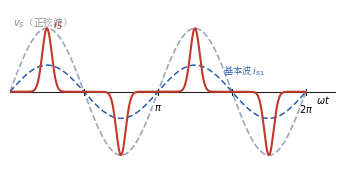

Python code for this plot: (Note: this script raises an exception after producing the figure.)
#!/usr/bin/env python3
# fig8.5（第8章）: キャパシタインプット形の電源電流と力率低下。
# 電圧は正弦波だが電流はピーク付近のパルス状。基本波成分は電圧と
# 位相はほぼ合うが振幅が小さく，高調波が実効値を膨らませて力率を下げる。
import os
import numpy as np
import matplotlib
matplotlib.use("Agg")
import matplotlib.pyplot as plt
from matplotlib import font_manager as fm

JP = fm.FontProperties(fname="/usr/share/fonts/opentype/noto/NotoSerifCJK-Regular.ttc")
plt.rcParams["axes.unicode_minus"] = False

BK = "#222222"
BLUE = "#2a5db0"
RED = "#c0392b"

t = np.linspace(0, 2, 2000)
vs = np.sin(2 * np.pi * t)

# パルス状電流: 各電圧ピーク近傍で正負に鋭く流れる
def pulse(center, width, amp):
    return amp * np.exp(-((t - center) / width) ** 2)

isrc = (pulse(0.25, 0.045, 1.0) + pulse(1.25, 0.045, 1.0)
        - pulse(0.75, 0.045, 1.0) - pulse(1.75, 0.045, 1.0))
# 基本波成分（点線）: 電圧と同位相・小振幅
i1 = 0.42 * np.sin(2 * np.pi * t)

fig, ax = plt.subplots(figsize=(4.2, 2.1))
ax.axhline(0, color=BK, lw=0.8)
ax.plot(t, vs, color="#9aa7bd", lw=1.2, ls="--", zorder=2)
ax.text(0.02, 1.05, r"$v_S$（正弦波）", fontsize=7, color="#888", fontproperties=JP)
ax.plot(t, isrc, color=RED, lw=1.5, zorder=4)
ax.text(0.29, 1.02, r"$i_S$", fontsize=8, color=RED)
ax.plot(t, i1, color=BLUE, lw=1.1, ls=(0, (4, 2)), zorder=3)
ax.text(1.44, 0.30, r"基本波 $i_{S1}$", fontsize=6.6, color=BLUE, fontproperties=JP)
for x in [0.5, 1.0, 1.5, 2.0]:
    ax.plot([x, x], [-0.05, 0.05], color=BK, lw=0.8)
ax.text(1.0, -0.16, r"$\pi$", ha="center", va="top", fontsize=7)
ax.text(2.0, -0.16, r"$2\pi$", ha="center", va="top", fontsize=7)
ax.text(2.07, -0.02, r"$\omega t$", ha="left", va="top", fontsize=7)
ax.set_xlim(0, 2.2)
ax.set_ylim(-1.25, 1.3)
ax.axis("off")

EPS = os.path.expanduser("~/text_power_electronics/book/figures/fig8.5.eps")
fig.savefig(EPS, format="eps", bbox_inches="tight")
print("wrote", EPS)
